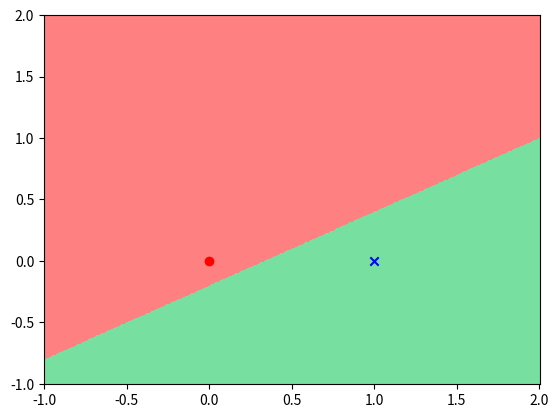

This chart was generated by the following Python code:
import numpy as np
import pandas as pd
import matplotlib.pyplot as plt
import matplotlib as mpl


def sign(x):
    return np.heaviside(x, 1)



def Propagate_one(theta, X, y, learning_rate):
    X = X[None]
    y_pre = predict(theta, X)
    n = X.shape[0]
    ones = np.ones([n, 1])
    a = np.c_[X, ones]
    # 计算delta_theta
    delta_theta = (y - y_pre) @ a
    # 返回theta的更新步长

    return learning_rate * delta_theta

    


def Propagate_all(X, Y, learning_rate):
    theta = np.ones([X.shape[1] + 1, 1])
    tlearning_rate = learning_rate
    while not (predict(theta, X)[:,0] == Y).all():   
        #遍历数据X，Y进行更新
        for x, y in zip(X, Y):
            #求得要更新得theta得步长
            temp = Propagate_one(theta,x, y, tlearning_rate)
            #更新theta
            theta += temp.T
        
    #返回theta
    return theta

def predict(theta, X):
    n = X.shape[0]
    ones = np.ones([n,1])
    a = np.c_[X, ones]
    y_pre = sign(a @ theta)
    return y_pre

def plotAns(X, Y, theta):
    x1, x2 = np.mgrid[-1:2:500j, -1:2:500j]  # np.mgrid的用法自行百度
    x_pre = np.stack((x1.flat, x2.flat), axis=1)  # 合成坐标 , '#A0A0FF'
    
    y_pre = predict(theta, x_pre)
    y_pre = y_pre.reshape(x1.shape)
    cm_light = mpl.colors.ListedColormap(['#77E0A0', '#FF8080'])
    plt.pcolormesh(x1, x2, y_pre, cmap=cm_light)  # 网格
    
    negitive = [[],[]]
    positive = [[],[]]
    for x, y in zip(X, Y):
        if y == 1:
            positive[0].append(x[0])
            positive[1].append(x[1])
        else:
            negitive[0].append(x[0])
            negitive[1].append(x[1])
    plt.scatter(positive[0], positive[1], marker='o', c='r')
    plt.scatter(negitive[0], negitive[1], marker='x', c='b')
    
    plt.show()


            
learning_rate = 0.8


X = np.array([[0,0],[1,0],[0,1],[1,1]])
Y = np.array([[0,0,0,1], [0, 1, 1, 1]])

for tY in Y:
    theta = Propagate_all(X, tY, learning_rate)
    plotAns(X, tY, theta)
    
X = np.array([[0,0], [1,0]])
Y = np.array([1, 0])
theta = Propagate_all(X, Y, learning_rate)
plotAns(X, Y, theta)
